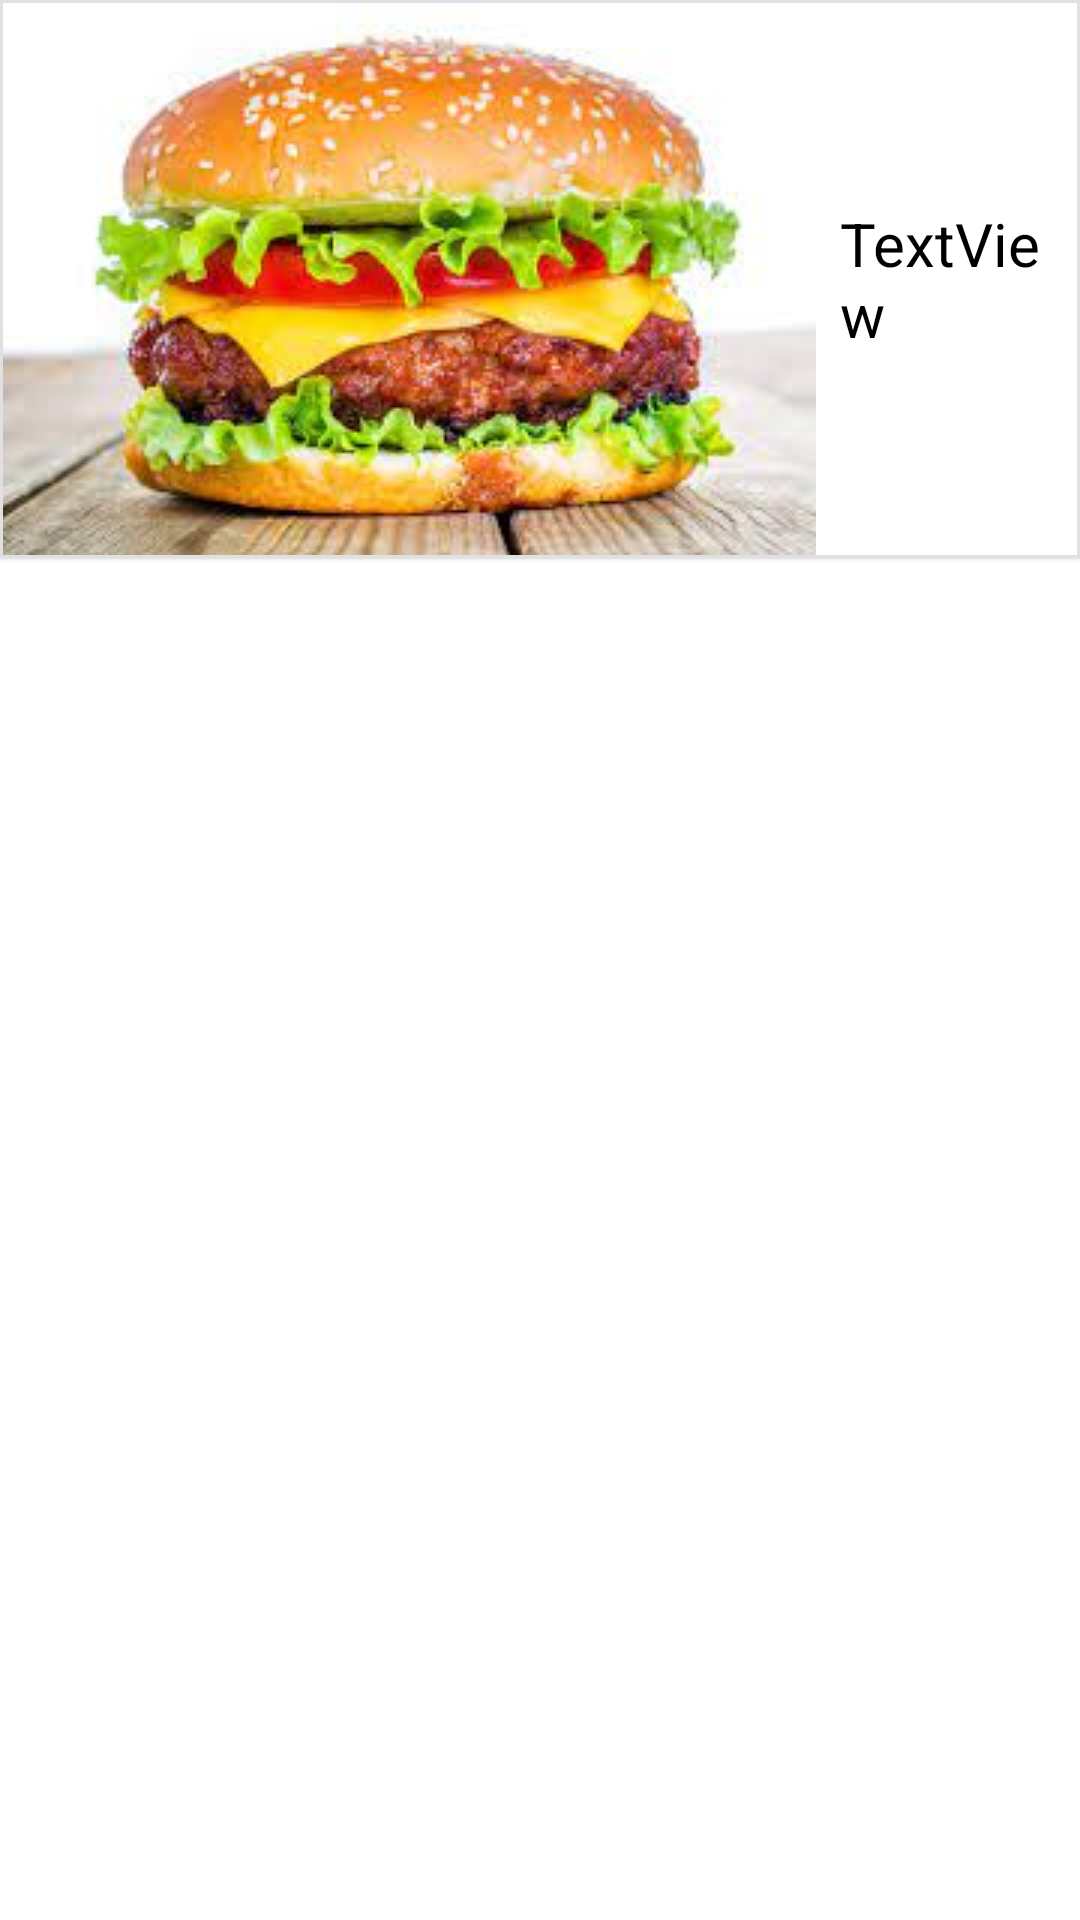

Layout XML and referenced resources for this Android screen:
<!-- AndroidManifest.xml: application theme CapstoneProject -->
<!-- res/layout/recipe_list_item.xml -->
<?xml version="1.0" encoding="utf-8"?>
<androidx.constraintlayout.widget.ConstraintLayout xmlns:android="http://schemas.android.com/apk/res/android"
    xmlns:app="http://schemas.android.com/apk/res-auto"
    xmlns:tools="http://schemas.android.com/tools"
    android:layout_width="match_parent"
    android:layout_height="wrap_content">

    <com.google.android.material.card.MaterialCardView
        android:layout_width="match_parent"
        android:layout_height="wrap_content"
        app:layout_constraintStart_toStartOf="parent"
        app:layout_constraintTop_toTopOf="parent"
        app:strokeWidth="1dp"
        app:strokeColor="@color/grey"
        app:cardCornerRadius="0dp"
        >

        <androidx.constraintlayout.widget.ConstraintLayout
            android:layout_width="match_parent"
            android:layout_height="wrap_content">

            <ImageView
                android:id="@+id/recipeImageList"
                android:layout_width="wrap_content"
                android:layout_height="match_parent"
                app:layout_constraintBottom_toBottomOf="parent"
                app:layout_constraintStart_toStartOf="parent"
                app:layout_constraintTop_toTopOf="parent"
                android:scaleType="centerCrop"
                app:srcCompat="@drawable/img" />

            <TextView
                android:id="@+id/recipeNameList"
                android:layout_width="0dp"
                android:layout_height="wrap_content"
                android:layout_marginStart="8dp"
                android:text="TextView"
                android:theme="@style/RecipeTitle"
                android:textSize="20sp"
                app:layout_constraintBottom_toBottomOf="parent"
                app:layout_constraintEnd_toEndOf="parent"
                app:layout_constraintHorizontal_bias="0.0"
                app:layout_constraintStart_toEndOf="@+id/recipeImageList"
                app:layout_constraintTop_toTopOf="parent" />

        </androidx.constraintlayout.widget.ConstraintLayout>

    </com.google.android.material.card.MaterialCardView>

</androidx.constraintlayout.widget.ConstraintLayout>
<!-- resources referenced by this layout -->
<resources>
  <color name="grey">#E0E0E0</color>
  <!-- drawable img: png bitmap (drawable-v24, 111405 bytes) -->
  <style name="RecipeTitle" parent="">
          <item name="fontFamily">@font/oswaldtitle</item>
          <item name="android:textSize">20sp</item>
          <item name="android:textColor">@color/black</item>
      </style>
  <style name="CapstoneProject" parent="Theme.MaterialComponents.DayNight.NoActionBar">
          
          <item name="colorPrimary">@color/red</item>
          <item name="colorPrimaryVariant">@color/purple_700</item>
          <item name="colorOnPrimary">@color/white</item>
          
          <item name="colorSecondary">@color/teal_200</item>
          <item name="colorSecondaryVariant">@color/teal_700</item>
          <item name="colorOnSecondary">@color/black</item>
          
          <item name="android:statusBarColor" tools:targetAPI="l">@color/black</item>
          
      </style>
  <color name="black">#FF000000</color>
  <color name="red">#fe6f5e</color>
  <color name="purple_700">#FF3700B3</color>
  <color name="white">#FFFFFFFF</color>
  <color name="teal_200">#FF03DAC5</color>
  <color name="teal_700">#FF018786</color>
</resources>
